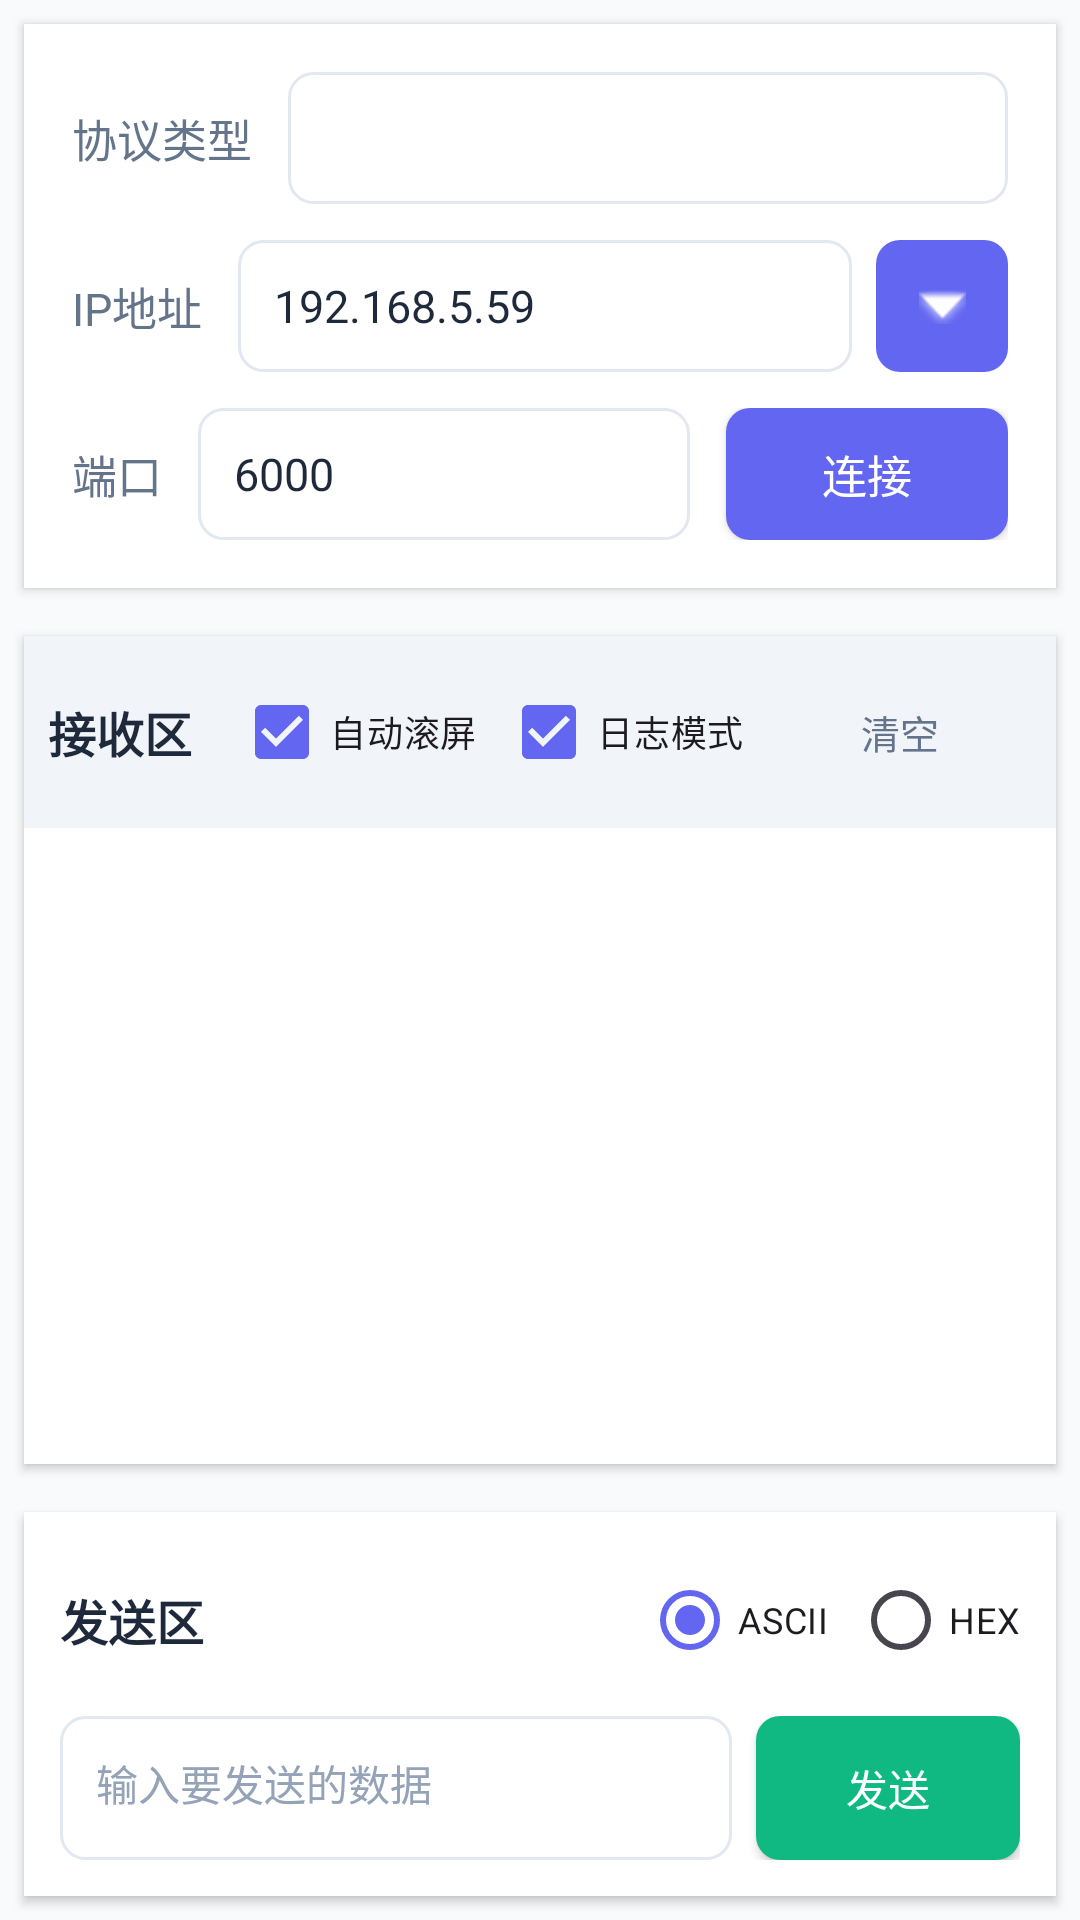

Here is an Android app screen rendered from its layout file. Give the layout XML and the strings, colors and styles it references.
<!-- AndroidManifest.xml: activity theme Theme.NetAssist -->
<!-- res/layout/fragment_main.xml -->
<?xml version="1.0" encoding="utf-8"?>
<LinearLayout xmlns:android="http://schemas.android.com/apk/res/android"
    xmlns:app="http://schemas.android.com/apk/res-auto"
    android:layout_width="match_parent"
    android:layout_height="match_parent"
    android:orientation="vertical"
    android:background="@color/background">

    
    <LinearLayout
        android:layout_width="match_parent"
        android:layout_height="wrap_content"
        android:orientation="vertical"
        android:background="@color/card_background"
        android:elevation="2dp"
        android:padding="16dp"
        android:layout_margin="8dp">

        
        <LinearLayout
            android:layout_width="match_parent"
            android:layout_height="wrap_content"
            android:orientation="horizontal"
            android:gravity="center_vertical"
            android:layout_marginBottom="12dp">

            <TextView
                android:layout_width="wrap_content"
                android:layout_height="wrap_content"
                android:text="协议类型"
                android:textColor="@color/text_secondary"
                android:textSize="15sp"
                android:layout_marginEnd="12dp" />

            <Spinner
                android:id="@+id/spinner_protocol"
                android:layout_width="0dp"
                android:layout_height="44dp"
                android:layout_weight="1"
                android:background="@drawable/bg_input_field"
                android:padding="8dp" />
        </LinearLayout>

        
        <LinearLayout
            android:layout_width="match_parent"
            android:layout_height="wrap_content"
            android:orientation="horizontal"
            android:gravity="center_vertical"
            android:layout_marginBottom="12dp">

            <TextView
                android:layout_width="wrap_content"
                android:layout_height="wrap_content"
                android:text="IP地址"
                android:textColor="@color/text_secondary"
                android:textSize="15sp"
                android:layout_marginEnd="12dp" />

            <EditText
                android:id="@+id/et_host"
                android:layout_width="0dp"
                android:layout_height="44dp"
                android:layout_weight="1"
                android:background="@drawable/bg_input_field"
                android:hint="192.168.5.59"
                android:inputType="text"
                android:text="192.168.5.59"
                android:textSize="15sp"
                android:textColor="@color/text_primary"
                android:textColorHint="@color/text_hint"
                android:padding="12dp"
                android:layout_marginEnd="8dp" />

            <ImageButton
                android:id="@+id/btn_ip_selector"
                android:layout_width="44dp"
                android:layout_height="44dp"
                android:background="@drawable/bg_button_primary"
                android:src="@android:drawable/arrow_down_float"
                android:tint="@color/white"
                android:contentDescription="选择IP"
                android:scaleType="centerInside" />
        </LinearLayout>

        
        <LinearLayout
            android:layout_width="match_parent"
            android:layout_height="wrap_content"
            android:orientation="horizontal"
            android:gravity="center_vertical">

            <TextView
                android:layout_width="wrap_content"
                android:layout_height="wrap_content"
                android:text="端口"
                android:textColor="@color/text_secondary"
                android:textSize="15sp"
                android:layout_marginEnd="12dp" />

            <EditText
                android:id="@+id/et_port"
                android:layout_width="0dp"
                android:layout_height="44dp"
                android:layout_weight="1"
                android:background="@drawable/bg_input_field"
                android:hint="6000"
                android:inputType="number"
                android:text="6000"
                android:textSize="15sp"
                android:textColor="@color/text_primary"
                android:textColorHint="@color/text_hint"
                android:padding="12dp"
                android:layout_marginEnd="12dp" />

            <Button
                android:id="@+id/btn_connect"
                android:layout_width="wrap_content"
                android:layout_height="44dp"
                android:text="连接"
                android:textSize="15sp"
                android:textColor="@color/white"
                android:background="@drawable/bg_button_primary"
                android:paddingStart="32dp"
                android:paddingEnd="32dp"
                android:textAllCaps="false" />
        </LinearLayout>
    </LinearLayout>

    
    <LinearLayout
        android:layout_width="match_parent"
        android:layout_height="0dp"
        android:layout_weight="1"
        android:orientation="vertical"
        android:layout_margin="8dp"
        android:background="@color/card_background"
        android:elevation="2dp">

        
        <LinearLayout
            android:layout_width="match_parent"
            android:layout_height="wrap_content"
            android:orientation="horizontal"
            android:gravity="center_vertical"
            android:background="#FFF1F5F9"
            android:padding="8dp">

            <TextView
                android:layout_width="0dp"
                android:layout_height="wrap_content"
                android:layout_weight="1"
                android:text="接收区"
                android:textColor="@color/text_primary"
                android:textSize="16sp"
                android:textStyle="bold" />

            <CheckBox
                android:id="@+id/cb_auto_scroll"
                android:layout_width="wrap_content"
                android:layout_height="wrap_content"
                android:text="自动滚屏"
                android:textSize="12sp"
                android:checked="true" />

            <CheckBox
                android:id="@+id/cb_show_log"
                android:layout_width="wrap_content"
                android:layout_height="wrap_content"
                android:text="日志模式"
                android:textSize="12sp"
                android:checked="true"
                android:layout_marginStart="8dp" />

            <Button
                android:id="@+id/btn_clear"
                android:layout_width="wrap_content"
                android:layout_height="36dp"
                android:text="清空"
                android:textSize="13sp"
                android:textColor="@color/text_secondary"
                android:background="@android:color/transparent"
                android:paddingStart="12dp"
                android:paddingEnd="12dp"
                android:textAllCaps="false"
                android:layout_marginStart="8dp" />
        </LinearLayout>

        
        <HorizontalScrollView
            android:id="@+id/hsv_quick_commands"
            android:layout_width="match_parent"
            android:layout_height="wrap_content"
            android:fillViewport="true"
            android:scrollbars="none"
            android:visibility="gone">

            <LinearLayout
                android:id="@+id/ll_quick_buttons_container"
                android:layout_width="wrap_content"
                android:layout_height="wrap_content"
                android:orientation="horizontal"
                android:padding="6dp" />
        </HorizontalScrollView>

        
        <ScrollView
            android:id="@+id/sv_log"
            android:layout_width="match_parent"
            android:layout_height="0dp"
            android:layout_weight="1"
            android:fillViewport="true"
            android:scrollbars="vertical"
            android:padding="8dp">

            <TextView
                android:id="@+id/tv_log"
                android:layout_width="match_parent"
                android:layout_height="wrap_content"
                android:fontFamily="monospace"
                android:textColor="@color/text_primary"
                android:textSize="13sp"
                android:lineSpacingExtra="2dp" />
        </ScrollView>
    </LinearLayout>

    
    <LinearLayout
        android:layout_width="match_parent"
        android:layout_height="wrap_content"
        android:orientation="vertical"
        android:layout_margin="8dp"
        android:background="@color/card_background"
        android:elevation="2dp"
        android:padding="12dp">

        
        <LinearLayout
            android:layout_width="match_parent"
            android:layout_height="wrap_content"
            android:orientation="horizontal"
            android:gravity="center_vertical"
            android:layout_marginBottom="8dp">

            <TextView
                android:layout_width="0dp"
                android:layout_height="wrap_content"
                android:layout_weight="1"
                android:text="发送区"
                android:textColor="@color/text_primary"
                android:textSize="16sp"
                android:textStyle="bold" />

            <RadioGroup
                android:id="@+id/rg_data_format"
                android:layout_width="wrap_content"
                android:layout_height="wrap_content"
                android:orientation="horizontal">

                <RadioButton
                    android:id="@+id/rb_ascii"
                    android:layout_width="wrap_content"
                    android:layout_height="wrap_content"
                    android:text="ASCII"
                    android:textSize="12sp"
                    android:checked="true" />

                <RadioButton
                    android:id="@+id/rb_hex"
                    android:layout_width="wrap_content"
                    android:layout_height="wrap_content"
                    android:text="HEX"
                    android:textSize="12sp"
                    android:layout_marginStart="8dp" />
            </RadioGroup>
        </LinearLayout>

        
        <LinearLayout
            android:layout_width="match_parent"
            android:layout_height="wrap_content"
            android:orientation="horizontal"
            android:gravity="center_vertical">

            <EditText
                android:id="@+id/et_send"
                android:layout_width="0dp"
                android:layout_height="wrap_content"
                android:layout_weight="1"
                android:minHeight="48dp"
                android:background="@drawable/bg_input_field"
                android:hint="输入要发送的数据"
                android:inputType="textMultiLine"
                android:maxLines="3"
                android:textSize="14sp"
                android:textColor="@color/text_primary"
                android:textColorHint="@color/text_hint"
                android:padding="12dp"
                android:layout_marginEnd="8dp"
                android:gravity="top|start" />

            <Button
                android:id="@+id/btn_send"
                android:layout_width="wrap_content"
                android:layout_height="48dp"
                android:text="发送"
                android:textSize="14sp"
                android:textColor="@color/white"
                android:background="@drawable/bg_button_success"
                android:paddingStart="24dp"
                android:paddingEnd="24dp"
                android:textAllCaps="false" />
        </LinearLayout>
    </LinearLayout>
</LinearLayout>
<!-- resources referenced by this layout -->
<resources>
  <color name="background">#FFF8FAFC</color>
  <color name="card_background">#FFFFFFFF</color>
  <color name="text_hint">#FF94A3B8</color>
  <color name="text_primary">#FF1E293B</color>
  <color name="text_secondary">#FF64748B</color>
  <color name="white">#FFFFFFFF</color>
  <!-- drawable bg_button_primary (drawable) -->
  <?xml version="1.0" encoding="utf-8"?>
  <shape xmlns:android="http://schemas.android.com/apk/res/android"
      android:shape="rectangle">
      <solid android:color="@color/button_primary" />
      <corners android:radius="8dp" />
  </shape>
  <!-- drawable bg_button_success (drawable) -->
  <?xml version="1.0" encoding="utf-8"?>
  <shape xmlns:android="http://schemas.android.com/apk/res/android"
      android:shape="rectangle">
      <solid android:color="@color/button_success" />
      <corners android:radius="8dp" />
  </shape>
  <!-- drawable bg_input_field (drawable) -->
  <?xml version="1.0" encoding="utf-8"?>
  <shape xmlns:android="http://schemas.android.com/apk/res/android"
      android:shape="rectangle">
      <solid android:color="#FFFFFFFF" />
      <corners android:radius="8dp" />
      <stroke
          android:width="1dp"
          android:color="#FFE2E8F0" />
      <padding
          android:left="12dp"
          android:top="10dp"
          android:right="12dp"
          android:bottom="10dp" />
  </shape>
  <style name="Theme.NetAssist" parent="Base.Theme.NetAssist" />
  <color name="button_primary">#FF6366F1</color>
  <color name="button_success">#FF10B981</color>
  <style name="Base.Theme.NetAssist" parent="Theme.Material3.DayNight.NoActionBar">
          <item name="colorPrimary">@color/primary</item>
          <item name="colorPrimaryDark">@color/primary_dark</item>
          <item name="colorAccent">@color/accent</item>
          <item name="android:windowBackground">@color/background</item>
          <item name="android:statusBarColor">@color/white</item>
          <item name="android:navigationBarColor">@color/background</item>
          <item name="android:windowLightStatusBar">true</item>
      </style>
  <color name="primary">#FF6366F1</color>
  <color name="primary_dark">#FF4F46E5</color>
  <color name="accent">#FF8B5CF6</color>
</resources>
